Run: headless pygame with SDL's dummy video driver; simulated clock (each Clock.tick advances the game by its frame time, no real sleeping); random seed 0; keys injected as events and as key.get_pressed() state; no mouse input.
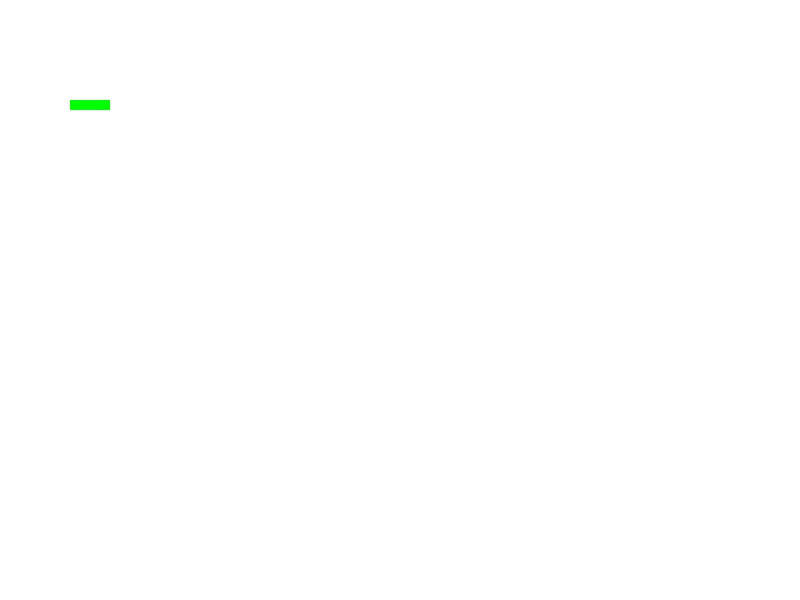
Frame 1 of 4 · flips 1–60 · no input
Frame 2 of 4 · flips 61–180 · tapped SPACE, RETURN · held RIGHT (→), D · screen unchanged from frame 1, image omitted
Frame 3 of 4 · flips 181–300 · held DOWN (↓), S · screen unchanged from frame 2, image omitted
Frame 4 of 4 · flips 301–420 · held LEFT (←), A, UP (↑), W · screen unchanged from frame 3, image omitted

The pygame program that drew these frames:

import pygame
import sys

# Инициализация Pygame
pygame.init()
size = width, height = 800, 600
screen = pygame.display.set_mode(size)
clock = pygame.time.Clock()

# Цвета
white = (255, 255, 255)
red = (255, 0, 0)
green = (0, 255, 0)

# Пример списка сегментов змейки
snake = [(100, 100), (90, 100), (80, 100), (70, 100)]

while True:
    for event in pygame.event.get():
        if event.type == pygame.QUIT:
            pygame.quit()
            sys.exit()

    screen.fill(white)

    for i, segment in enumerate(snake):
        x, y = segment
        pygame.draw.rect(screen, green, pygame.Rect(x, y, 10, 10))
        
        if i > 0:
            prev_x, prev_y = snake[i - 1]
            print(f"Текущий сегмент: {segment}, Предыдущий сегмент: {(prev_x, prev_y)}")

        if i < len(snake) - 1:
            next_x, next_y = snake[i + 1]
            print(f"Текущий сегмент: {segment}, Следующий сегмент: {(next_x, next_y)}")
        
    pygame.display.flip()
    clock.tick(60)
